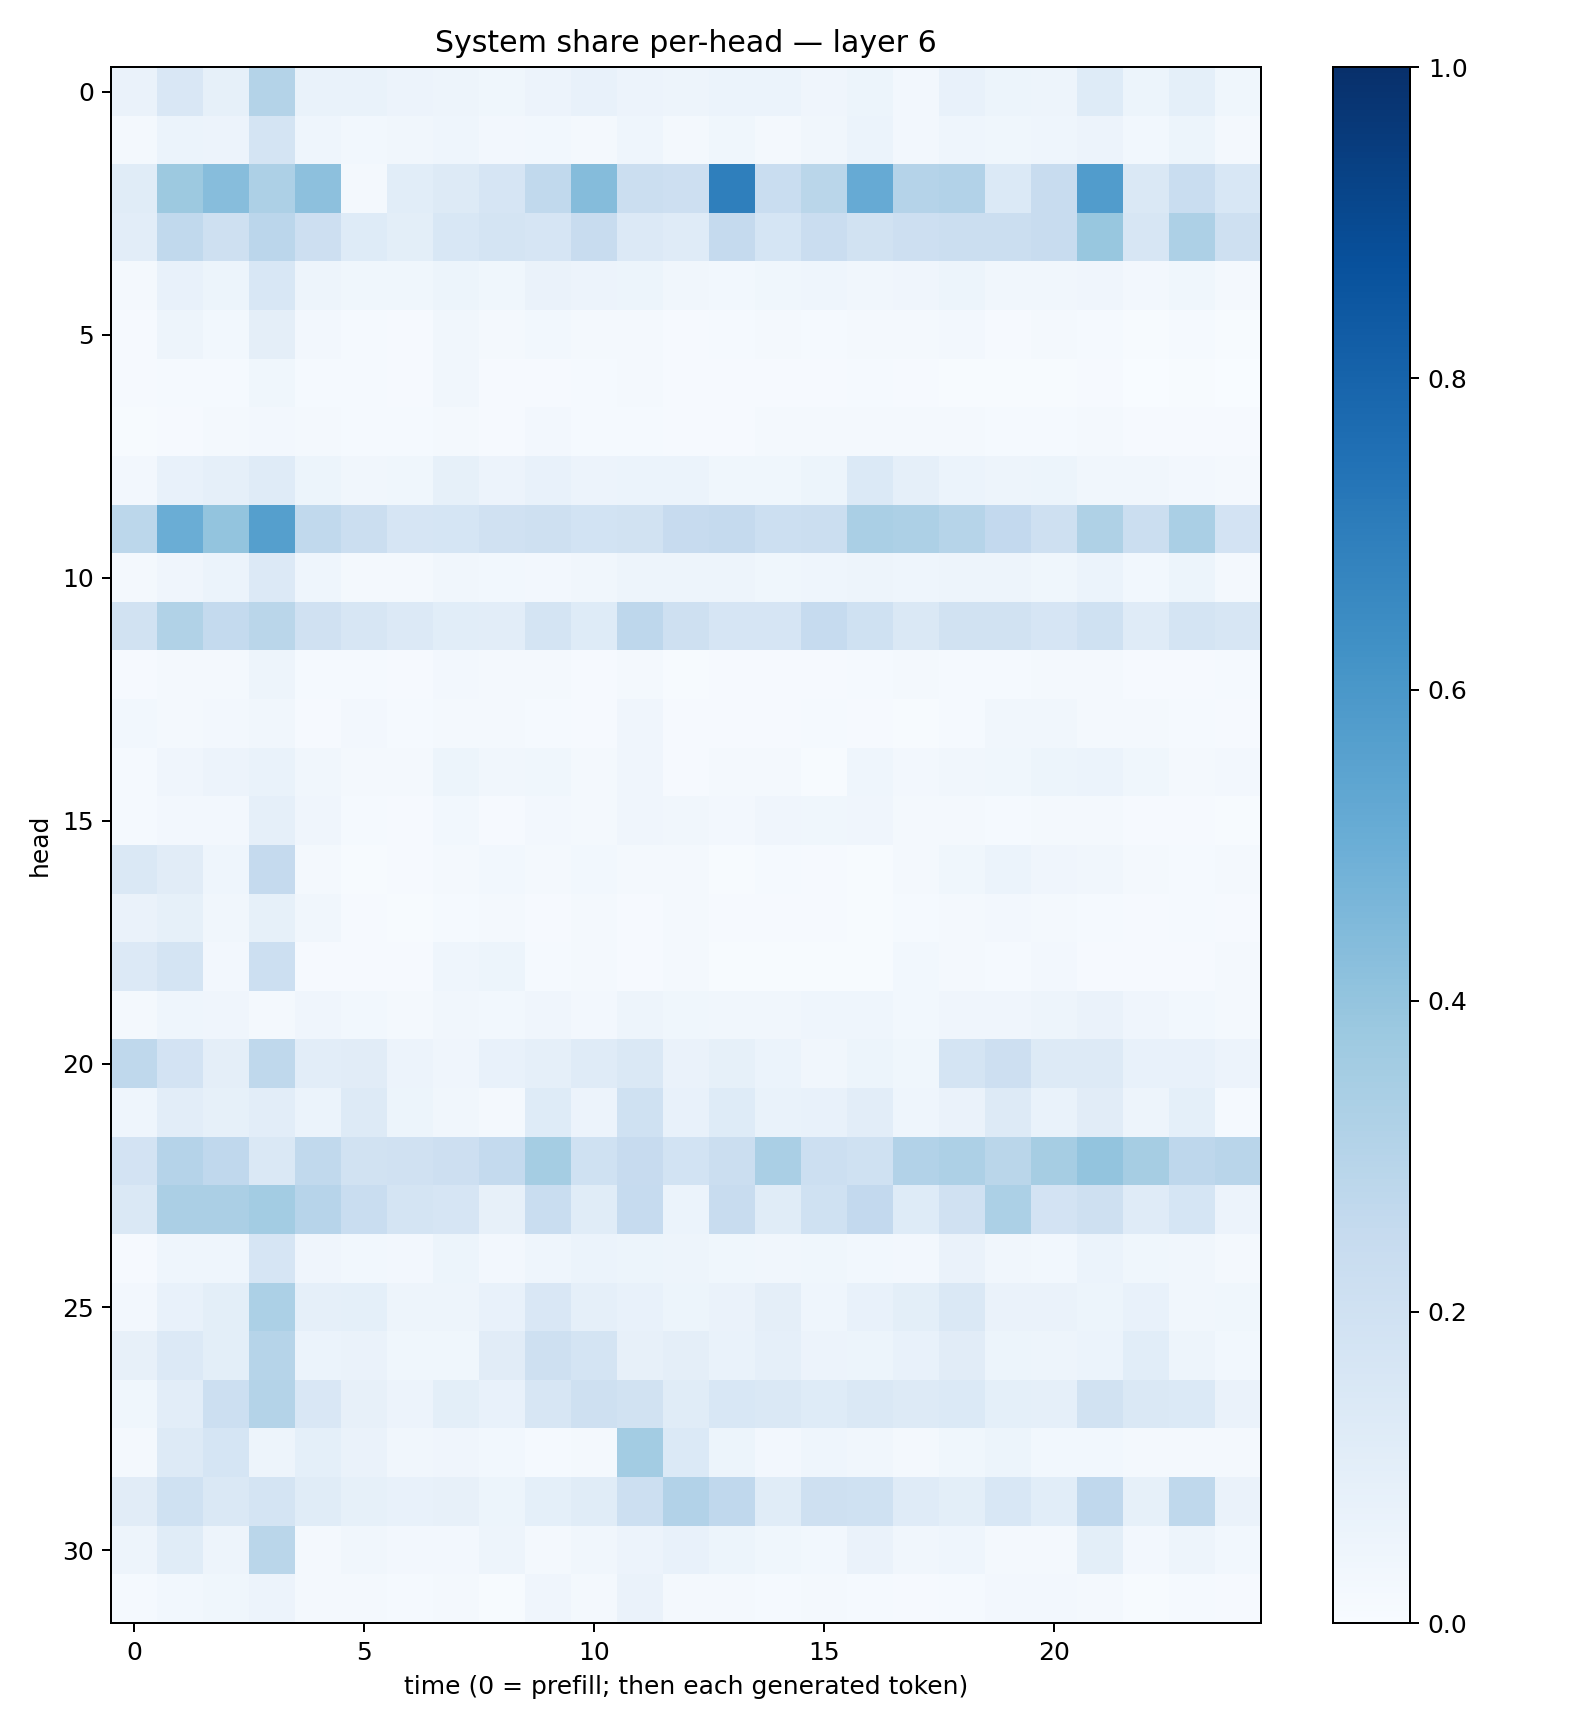

The file beside this chart, header and first rows:
0.06385842, 0.15230156, 0.083451346, 0.30655155, 0.06918501, 0.06997904, 0.05842076, 0.04987435, 0.0366596, 0.058529332, 0.07433157, 0.056990776, 0.050764866, 0.059412725, 0.061848756, 0.04105172, 0.05326962, 0.027130617, 0.077339664, 0.051353134, 0.04734911, 0.124219626, 0.052336074, 0.09345242
0.02291, 0.06147, 0.05623, 0.1754, 0.04469, 0.02772, 0.03295, 0.04378, 0.02729, 0.03081, 0.02101, 0.04323, 0.02316, 0.03734, 0.0177, 0.03484, 0.06145, 0.02628, 0.04526, 0.03783, 0.04578, 0.05554, 0.02823, 0.05359
0.114, 0.3762, 0.431, 0.3246, 0.4156, 0.01896, 0.1086, 0.1301, 0.165, 0.2653, 0.434, 0.219, 0.2129, 0.6925, 0.2325, 0.2869, 0.5152, 0.3014, 0.3091, 0.1383, 0.2383, 0.5762, 0.1479, 0.2332
0.1041, 0.2621, 0.2039, 0.283, 0.2145, 0.1232, 0.1001, 0.1533, 0.1719, 0.1667, 0.2383, 0.1364, 0.1195, 0.2509, 0.1712, 0.2281, 0.1926, 0.2133, 0.2262, 0.2242, 0.2381, 0.3894, 0.1597, 0.3268
0.01987, 0.07414, 0.05186, 0.1532, 0.04793, 0.03522, 0.03535, 0.0539, 0.03827, 0.06568, 0.05488, 0.05137, 0.03368, 0.02925, 0.03746, 0.04439, 0.03179, 0.04136, 0.05182, 0.0339, 0.03374, 0.04019, 0.02558, 0.03876
0.01141, 0.04884, 0.02874, 0.09539, 0.02397, 0.01435, 0.0112, 0.03312, 0.01667, 0.02992, 0.02213, 0.01897, 0.01092, 0.01469, 0.01812, 0.01262, 0.02005, 0.02045, 0.02421, 0.00965, 0.01644, 0.01501, 0.00486, 0.01444
0.009691, 0.01557, 0.01438, 0.03782, 0.01281, 0.01261, 0.01014, 0.03221, 0.008371, 0.009235, 0.01271, 0.01887, 0.01009, 0.008998, 0.008878, 0.007877, 0.01255, 0.009275, 0.007323, 0.004831, 0.006861, 0.008734, 0.00299, 0.006501
0.005842, 0.01153, 0.02137, 0.02379, 0.01816, 0.01509, 0.01196, 0.01742, 0.009314, 0.02631, 0.01382, 0.01419, 0.008244, 0.008295, 0.0201, 0.01847, 0.02291, 0.02329, 0.02267, 0.01273, 0.0149, 0.01625, 0.009369, 0.007965
0.02635, 0.07766, 0.08822, 0.1174, 0.0514, 0.0313, 0.03748, 0.0847, 0.05571, 0.07429, 0.05728, 0.06065, 0.05988, 0.03871, 0.03826, 0.05189, 0.1377, 0.08771, 0.06226, 0.04924, 0.05458, 0.03505, 0.03344, 0.02684
0.2794, 0.5018, 0.3998, 0.5636, 0.2651, 0.2232, 0.1652, 0.1704, 0.1978, 0.204, 0.1848, 0.1925, 0.2435, 0.253, 0.2173, 0.2218, 0.3374, 0.326, 0.2976, 0.2599, 0.2073, 0.3237, 0.2218, 0.337
0.02241, 0.03931, 0.059, 0.1344, 0.04524, 0.01736, 0.02246, 0.03478, 0.02907, 0.02646, 0.03269, 0.04773, 0.0493, 0.04962, 0.03723, 0.04406, 0.05051, 0.04401, 0.04873, 0.05021, 0.03619, 0.05929, 0.03093, 0.05351
0.1896, 0.3141, 0.2568, 0.2867, 0.1981, 0.1602, 0.1339, 0.1059, 0.1022, 0.1777, 0.1216, 0.2759, 0.2055, 0.1671, 0.1657, 0.2495, 0.1998, 0.1444, 0.188, 0.1947, 0.1669, 0.2002, 0.118, 0.1755
0.008665, 0.01634, 0.02022, 0.04751, 0.01215, 0.01194, 0.01009, 0.02593, 0.02229, 0.01785, 0.009565, 0.01842, 0.004801, 0.007929, 0.01111, 0.009139, 0.01187, 0.01686, 0.01274, 0.01429, 0.02055, 0.0213, 0.009912, 0.01041
0.02926, 0.02007, 0.02381, 0.03389, 0.009573, 0.02622, 0.01542, 0.02035, 0.01643, 0.01377, 0.008644, 0.04018, 0.009299, 0.01045, 0.01076, 0.01353, 0.01038, 0.005033, 0.01438, 0.03292, 0.03133, 0.02158, 0.01623, 0.01328
0.01426, 0.03969, 0.05857, 0.06725, 0.03481, 0.01808, 0.01729, 0.05332, 0.03327, 0.0377, 0.01746, 0.04041, 0.01092, 0.01686, 0.0185, 0.007807, 0.0465, 0.02681, 0.03185, 0.03761, 0.05438, 0.06098, 0.03539, 0.01903
0.01321, 0.02679, 0.02634, 0.08835, 0.03947, 0.01299, 0.008818, 0.02907, 0.01091, 0.0243, 0.02018, 0.04024, 0.03178, 0.02381, 0.04197, 0.03519, 0.0405, 0.0229, 0.0215, 0.01486, 0.017, 0.01936, 0.01085, 0.01138
0.1458, 0.1114, 0.04359, 0.2509, 0.02263, 0.007175, 0.009917, 0.02335, 0.02992, 0.01566, 0.03088, 0.02043, 0.0189, 0.007102, 0.01408, 0.009705, 0.007356, 0.01926, 0.03755, 0.06036, 0.04039, 0.03486, 0.01673, 0.01325
0.06465, 0.08234, 0.03286, 0.0848, 0.03205, 0.00959, 0.006774, 0.01402, 0.01629, 0.009543, 0.01711, 0.009074, 0.01913, 0.008885, 0.01076, 0.009859, 0.005375, 0.01522, 0.01672, 0.02587, 0.01732, 0.01512, 0.01001, 0.01284
0.136, 0.1774, 0.02619, 0.2181, 0.009435, 0.01088, 0.01062, 0.04319, 0.05083, 0.01354, 0.01662, 0.0114, 0.01917, 0.004033, 0.004149, 0.007318, 0.007189, 0.03032, 0.02279, 0.01393, 0.02367, 0.00956, 0.008417, 0.009237
0.01755, 0.04552, 0.03955, 0.01946, 0.0413, 0.02825, 0.0172, 0.03211, 0.03054, 0.03939, 0.02373, 0.04926, 0.03752, 0.03359, 0.03461, 0.04634, 0.04427, 0.0294, 0.03988, 0.04141, 0.04767, 0.06523, 0.04038, 0.02744
0.2728, 0.1828, 0.09547, 0.2703, 0.105, 0.1094, 0.05576, 0.0399, 0.07101, 0.08889, 0.119, 0.1409, 0.06436, 0.08299, 0.06149, 0.03165, 0.05288, 0.0375, 0.179, 0.2112, 0.1272, 0.1309, 0.07163, 0.07463
0.04633, 0.1036, 0.08212, 0.1041, 0.06155, 0.1296, 0.05419, 0.03237, 0.01966, 0.1248, 0.05808, 0.1993, 0.0761, 0.1222, 0.06852, 0.07572, 0.1025, 0.04596, 0.06275, 0.1251, 0.06732, 0.1105, 0.04724, 0.09088
0.1798, 0.3021, 0.2687, 0.1459, 0.2619, 0.1935, 0.1957, 0.2146, 0.2569, 0.3548, 0.2, 0.2455, 0.1838, 0.223, 0.3373, 0.2168, 0.2, 0.31, 0.3254, 0.289, 0.3504, 0.4014, 0.3515, 0.2736
0.1468, 0.3352, 0.3351, 0.3582, 0.2938, 0.2342, 0.1792, 0.1651, 0.08056, 0.2317, 0.1141, 0.2494, 0.05912, 0.2382, 0.1137, 0.2002, 0.2616, 0.1224, 0.1984, 0.3309, 0.1836, 0.2082, 0.121, 0.1695
0.01082, 0.04654, 0.04567, 0.1655, 0.04058, 0.03111, 0.02656, 0.05102, 0.0273, 0.0465, 0.06249, 0.05298, 0.04994, 0.03821, 0.03242, 0.0356, 0.03034, 0.02651, 0.06495, 0.03188, 0.02929, 0.06182, 0.03626, 0.03271
0.0262, 0.07351, 0.09949, 0.3317, 0.08728, 0.09154, 0.05044, 0.04913, 0.07697, 0.1509, 0.08667, 0.0709, 0.05316, 0.06295, 0.09691, 0.0434, 0.07034, 0.09774, 0.142, 0.06517, 0.0641, 0.05214, 0.07736, 0.03278
0.07835, 0.1352, 0.09951, 0.2998, 0.05926, 0.06311, 0.03558, 0.03874, 0.1116, 0.2048, 0.1779, 0.08073, 0.0962, 0.0692, 0.08773, 0.05539, 0.05402, 0.07263, 0.1127, 0.05258, 0.04892, 0.05983, 0.1087, 0.0495
0.03605, 0.1035, 0.2184, 0.3065, 0.1508, 0.08109, 0.0575, 0.09913, 0.07128, 0.1569, 0.2071, 0.1945, 0.1135, 0.153, 0.1471, 0.1228, 0.1472, 0.1259, 0.1387, 0.09233, 0.08689, 0.1879, 0.1447, 0.1377
0.02054, 0.1298, 0.1711, 0.0478, 0.0932, 0.06415, 0.03345, 0.03986, 0.02777, 0.01436, 0.0209, 0.3588, 0.1404, 0.05132, 0.02381, 0.04339, 0.03435, 0.0227, 0.03679, 0.05134, 0.0312, 0.02884, 0.01617, 0.0199
0.11, 0.2031, 0.1431, 0.1795, 0.1166, 0.08289, 0.07099, 0.07981, 0.05385, 0.09073, 0.1158, 0.2157, 0.3116, 0.2668, 0.1164, 0.2105, 0.2026, 0.1186, 0.1013, 0.1556, 0.1059, 0.2686, 0.08256, 0.2727
0.04764, 0.1136, 0.04896, 0.2879, 0.02106, 0.03505, 0.02357, 0.02455, 0.0503, 0.02303, 0.03188, 0.05538, 0.07132, 0.05195, 0.03788, 0.02752, 0.06258, 0.03422, 0.04367, 0.01836, 0.018, 0.09904, 0.02487, 0.04733
0.01497, 0.02992, 0.03699, 0.05496, 0.0196, 0.01609, 0.01399, 0.02056, 0.006811, 0.03975, 0.02151, 0.06469, 0.01849, 0.01703, 0.01326, 0.01657, 0.01251, 0.0092, 0.01364, 0.02364, 0.02436, 0.01613, 0.00632, 0.01233
